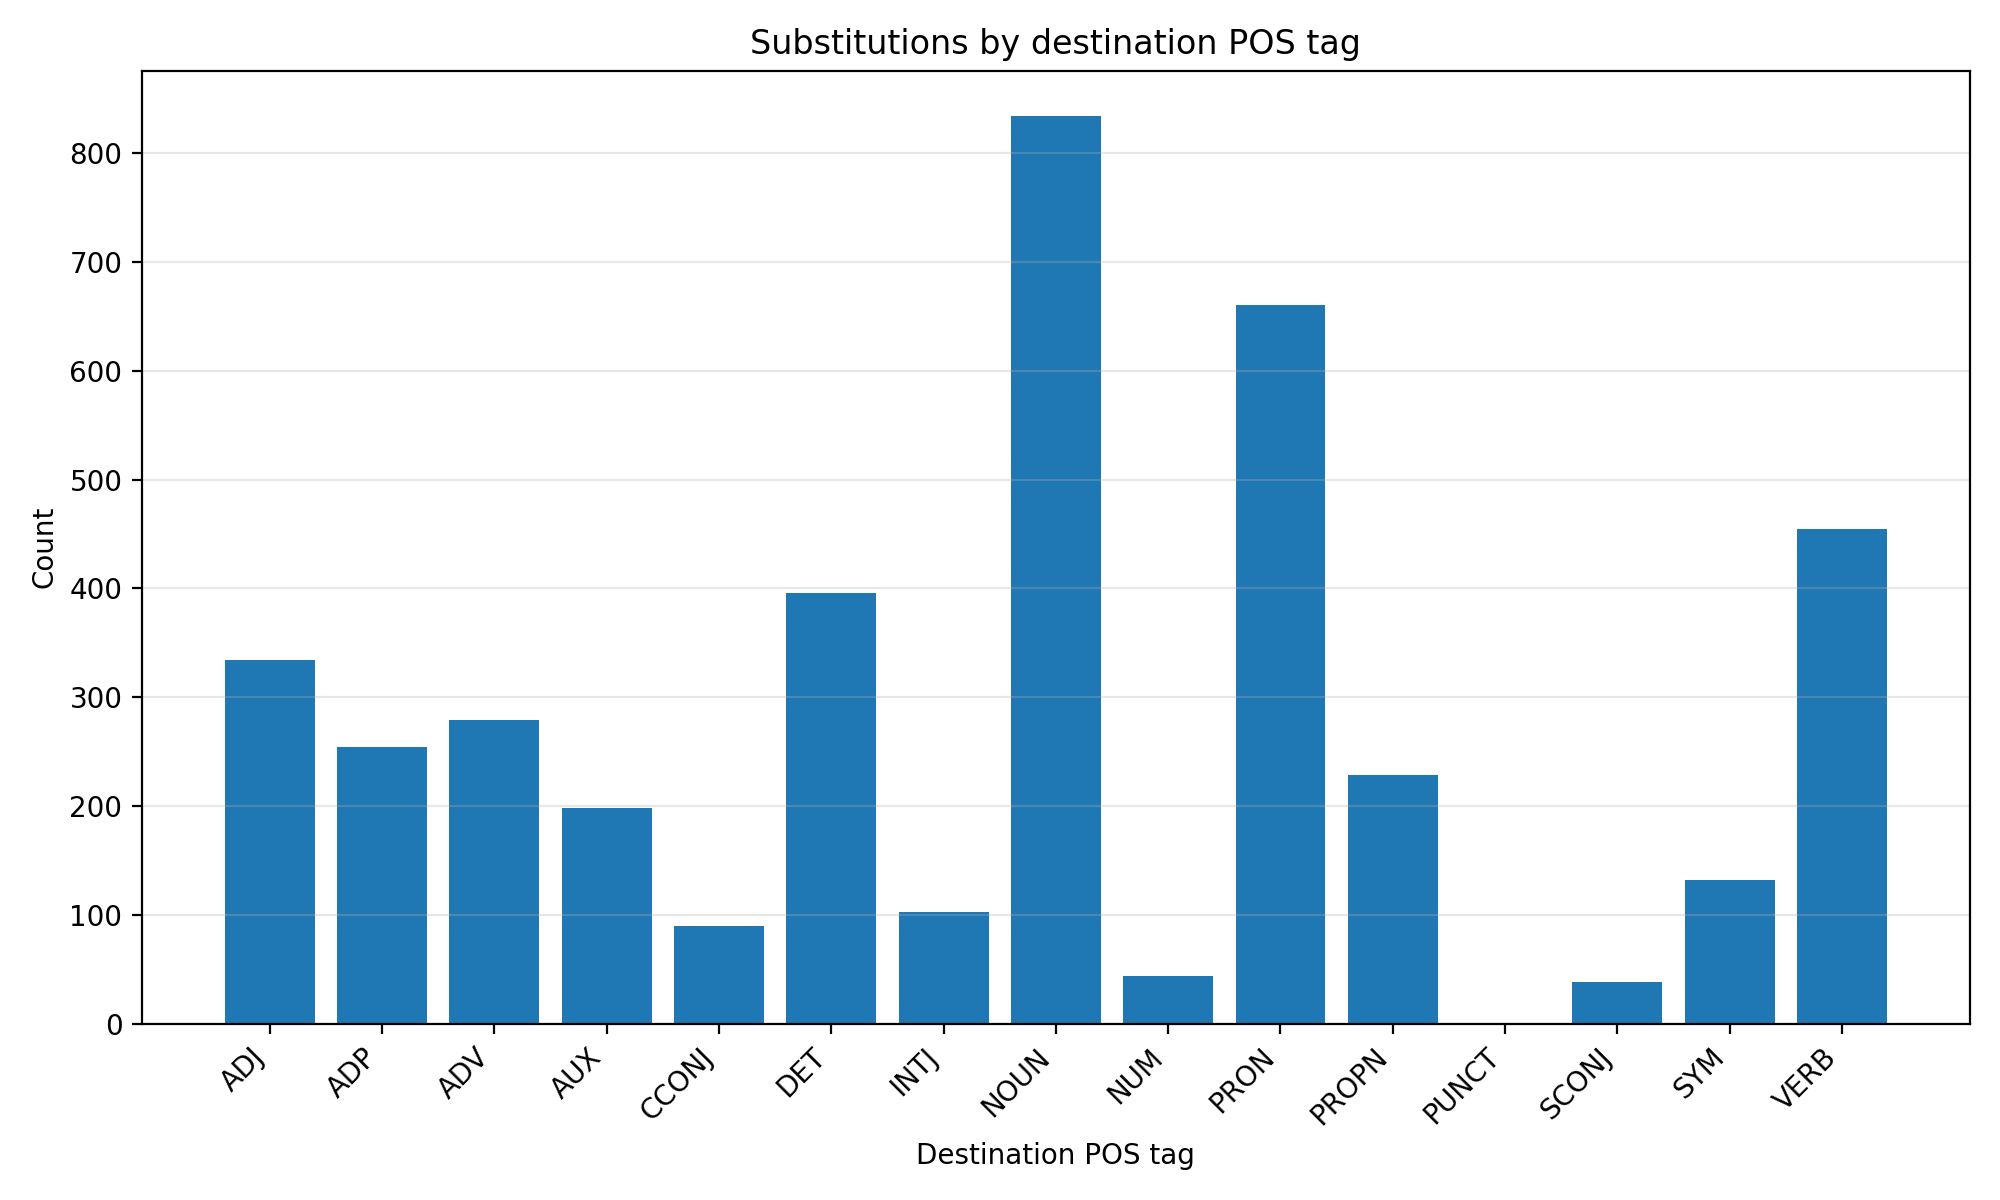

Values plotted in this chart, from the file beside it:
destination_pos, count
ADJ, 334
ADP, 254
ADV, 279
AUX, 198
CCONJ, 90
DET, 396
INTJ, 103
NOUN, 834
NUM, 44
PRON, 660
PROPN, 229
PUNCT, 1
SCONJ, 38
SYM, 132
VERB, 455
